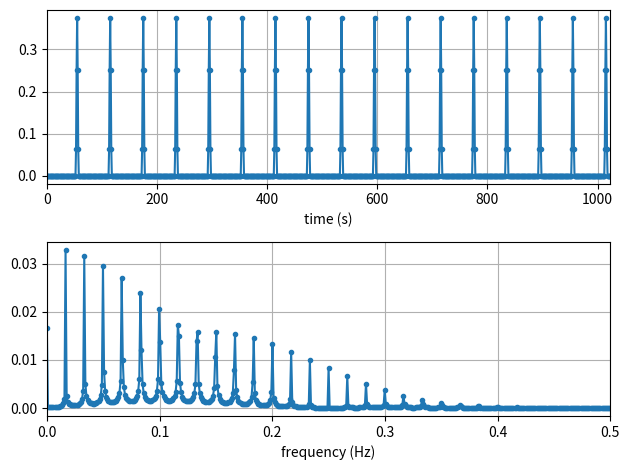

Write Python code to recreate this figure.
#
# Test using FFT to analize log event frequency
#
import numpy as np
import matplotlib.pyplot as plt


# Construct a time signal
Fs = 1                                # Sampling frequency
N = 1024                              # Number of samples
tstep = 1/Fs                          # Sample time interval
t = np.linspace(0, (N-1)*tstep, N)    # Time steps
fstep  = Fs/N                         # Frequency interval
f = np.linspace(0, (N-1)*fstep, N)    # Frequency step


# Initialize array to hold repeating sample pattern
t_pattern = [0,0,0,0,0,0,0,0,0,0,
             0,0,0,0,0,0,0,0,0,0,
             0,0,0,0,0,0,0,0,0,0,
             0,0,0,0,0,0,0,0,0,0,
             0,0,0,0,0,0,0,0,0,0,
             0,0,0,0.0625,0.25,0.375,0.25,0.0625,0,0]
t_array = [0]*(N+len(t_pattern))
repeat_count = int(N/len(t_pattern))
i=0
for j in range(0, repeat_count):
    for k in range(0, len(t_pattern)):
        t_array[i] = t_pattern[k]
        i = i+1
print(t_array)


# Perform FFT
X = np.fft.fft(t_array, n=N)
X_mag = np.abs(X)/N
f_plot = f[0:int(N/2+1)]
X_mag_plot = 2 * X_mag[0:int(N/2+1)]
X_mag_plot[0] = X_mag_plot[0]/2


# Create Plots
fig, [ax1, ax2] = plt.subplots(nrows=2, ncols=1)
ax1.plot(t, t_array[0:int(N)], '.-')
ax2.plot(f_plot, X_mag_plot, '.-')
ax1.set_xlabel('time (s)')
ax2.set_xlabel('frequency (Hz)')
ax1.grid()
ax2.grid()
ax1.set_xlim(0, t[-1])
ax2.set_xlim(0, f_plot[-1])
plt.tight_layout()
plt.savefig('fft-test-60s-filter-02-plot.jpg', bbox_inches='tight')
plt.close('fft-test-60s-filter-02-plot.jpg')
plt.clf


